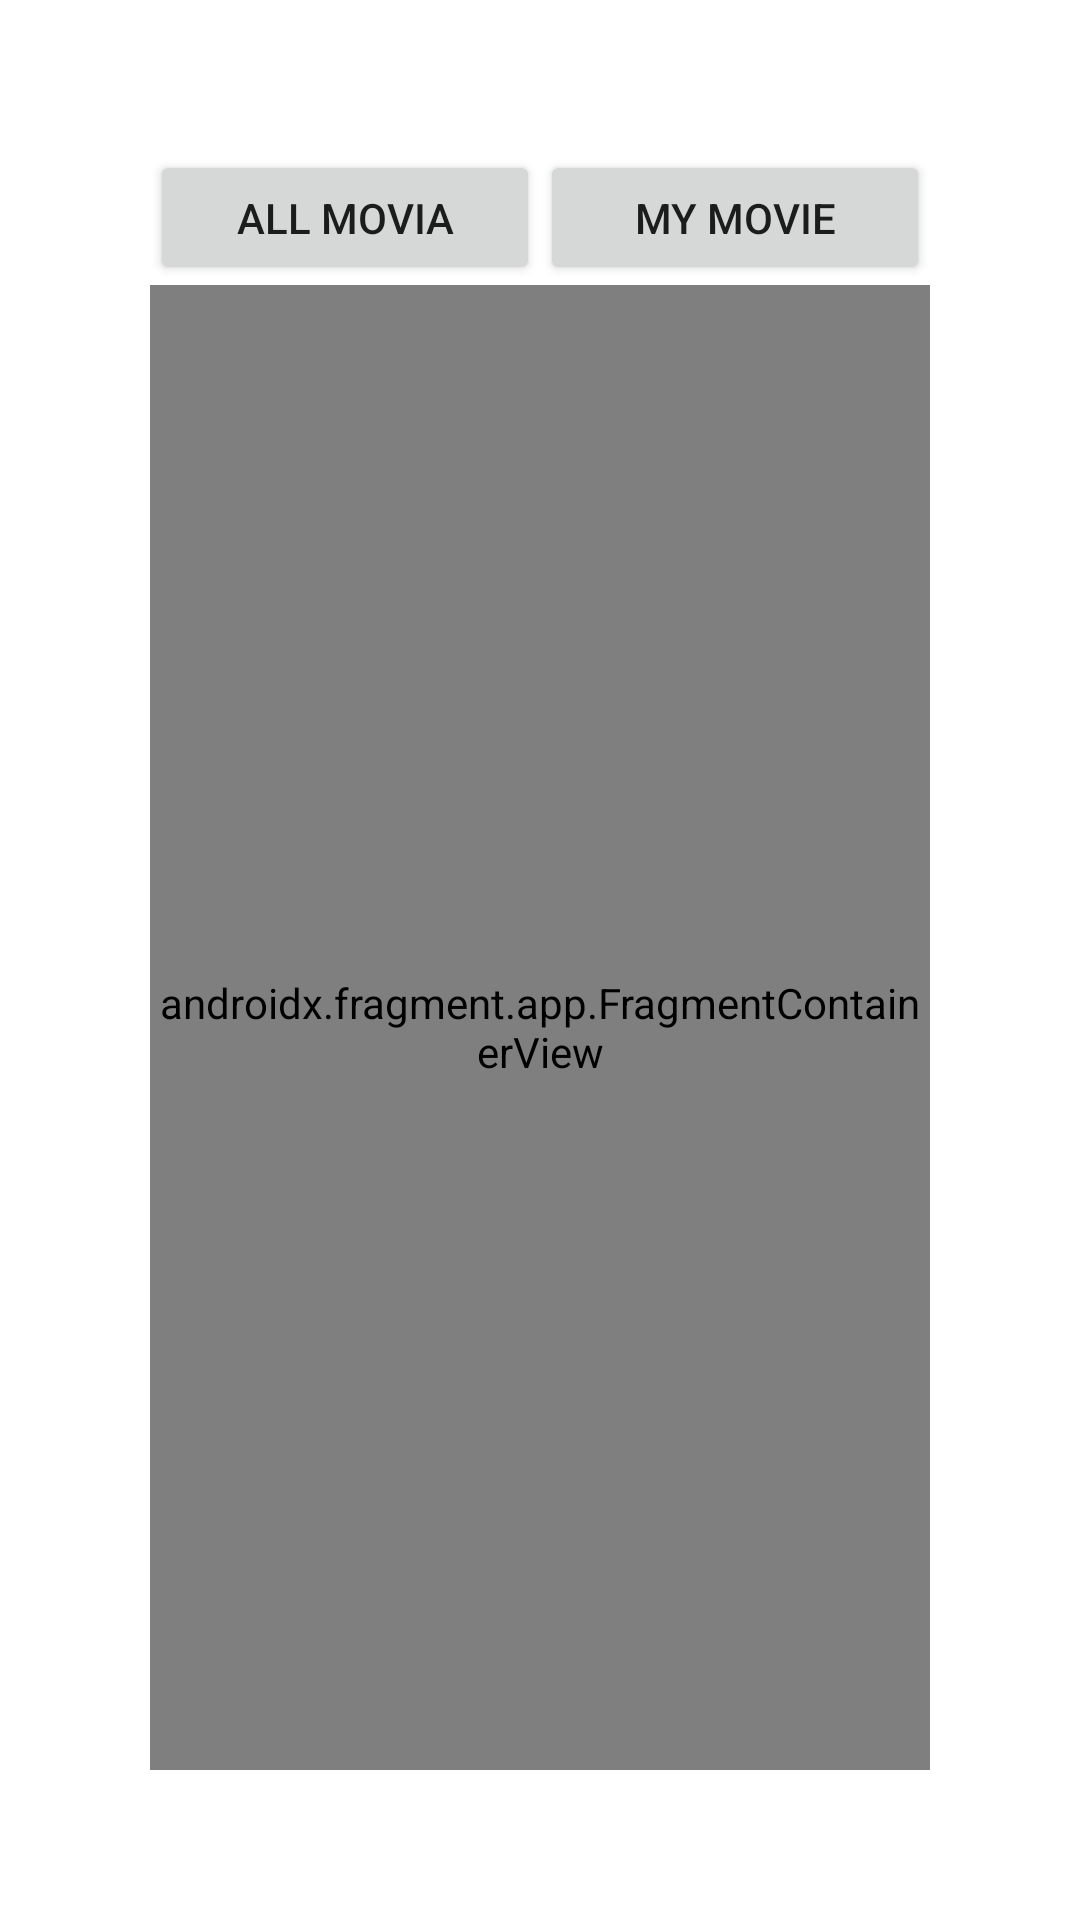

Produce the Android XML layout that renders to this screen, including the resource entries it uses.
<!-- AndroidManifest.xml: application theme Theme.Ramia -->
<!-- res/layout/activity_main3.xml -->
<?xml version="1.0" encoding="utf-8"?>
<LinearLayout xmlns:android="http://schemas.android.com/apk/res/android"
    xmlns:app="http://schemas.android.com/apk/res-auto"
    xmlns:tools="http://schemas.android.com/tools"
    android:layout_width="match_parent"
    android:layout_height="match_parent"
    android:orientation="vertical"
    android:gravity="center"
    android:padding="50dp"
    tools:context=".MainActivity3">

    <LinearLayout
        android:layout_width="match_parent"
        android:layout_height="45dp"
        android:orientation="horizontal">

        <Button
            android:id="@+id/button4"
            android:layout_width="match_parent"
            android:layout_height="wrap_content"
            android:layout_weight="1"
            android:text="all movia" />

        <Button
            android:id="@+id/button3"
            android:layout_width="match_parent"
            android:layout_height="wrap_content"
            android:layout_weight="1"
            android:text="My movie" />
    </LinearLayout>

    <androidx.fragment.app.FragmentContainerView
        android:id="@+id/frag"
        android:name="androidx.navigation.fragment.NavHostFragment"
        android:layout_width="match_parent"
        android:layout_height="match_parent"
        app:defaultNavHost="true"
        app:navGraph="@navigation/mynav" />

</LinearLayout>
<!-- resources referenced by this layout -->
<resources>
  <style name="Theme.Ramia" parent="Theme.MaterialComponents.DayNight.DarkActionBar">
          
          <item name="colorPrimary">@color/purple_500</item>
          <item name="colorPrimaryVariant">@color/purple_700</item>
          <item name="colorOnPrimary">@color/white</item>
          
          <item name="colorSecondary">@color/teal_200</item>
          <item name="colorSecondaryVariant">@color/teal_700</item>
          <item name="colorOnSecondary">@color/black</item>
          
          <item name="android:statusBarColor" tools:targetApi="l">?attr/colorPrimaryVariant</item>
          
      </style>
  <!-- not gathered from this repository: default colours our renderer supplied (Android Studio template values) -->
  <color name="purple_500">#FF6200EE</color>
  <color name="purple_700">#FF3700B3</color>
  <color name="teal_200">#FF03DAC5</color>
  <color name="teal_700">#FF018786</color>
  <color name="black">#FF000000</color>
  <color name="white">#FFFFFFFF</color>
</resources>
